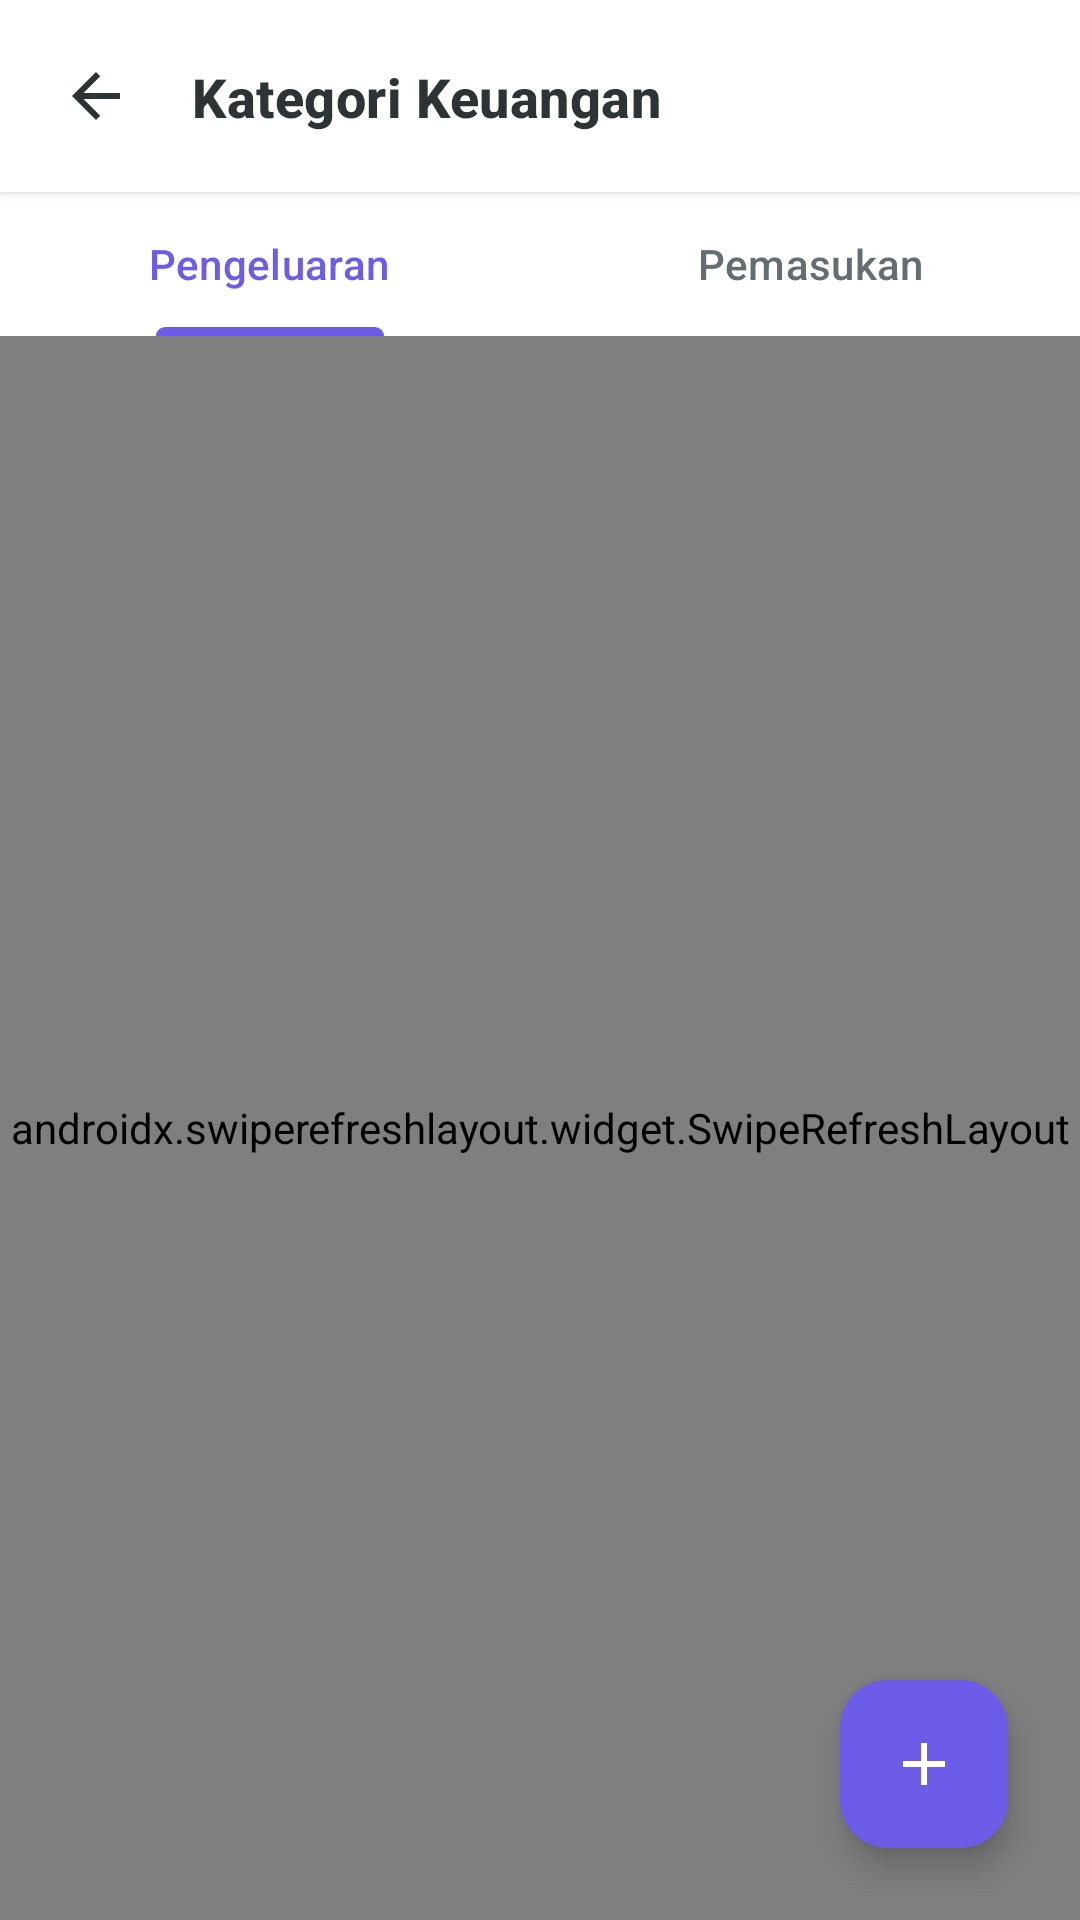

Reconstruct the res/layout file that produces this screen, plus the resources it refers to.
<!-- AndroidManifest.xml: application theme Theme.ArusKas -->
<!-- res/layout/activity_category.xml -->
<?xml version="1.0" encoding="utf-8"?>
<androidx.constraintlayout.widget.ConstraintLayout xmlns:android="http://schemas.android.com/apk/res/android"
    xmlns:app="http://schemas.android.com/apk/res-auto"
    xmlns:tools="http://schemas.android.com/tools"
    android:layout_width="match_parent"
    android:layout_height="match_parent"
    android:background="@color/colorBackground"
    tools:context=".activity.CategoryActivity">

    
    <androidx.constraintlayout.widget.ConstraintLayout
        android:id="@+id/layout_header"
        android:layout_width="match_parent"
        android:layout_height="64dp"
        android:background="@color/colorSurface"
        android:elevation="2dp"
        app:layout_constraintTop_toTopOf="parent">

        <ImageView
            android:id="@+id/btn_back"
            android:layout_width="48dp"
            android:layout_height="48dp"
            android:layout_marginStart="@dimen/space_s"
            android:background="?attr/selectableItemBackgroundBorderless"
            android:clickable="true"
            android:focusable="true"
            android:padding="12dp"
            android:src="@drawable/ic_back"
            app:layout_constraintBottom_toBottomOf="parent"
            app:layout_constraintStart_toStartOf="parent"
            app:layout_constraintTop_toTopOf="parent"
            android:contentDescription="Go Back" />

        <TextView
            android:id="@+id/text_title"
            style="@style/TextAppearance.ArusKas.Title"
            android:layout_width="wrap_content"
            android:layout_height="wrap_content"
            android:layout_marginStart="@dimen/space_s"
            android:text="Kategori Keuangan"
            app:layout_constraintBottom_toBottomOf="parent"
            app:layout_constraintStart_toEndOf="@id/btn_back"
            app:layout_constraintTop_toTopOf="parent" />

    </androidx.constraintlayout.widget.ConstraintLayout>

    
    <com.google.android.material.tabs.TabLayout
        android:id="@+id/tab_layout_type"
        android:layout_width="match_parent"
        android:layout_height="wrap_content"
        android:background="@color/colorSurface"
        app:tabIndicatorColor="@color/colorPrimary"
        app:tabSelectedTextColor="@color/colorPrimary"
        app:tabTextColor="@color/colorTextSecondary"
        app:tabRippleColor="?attr/colorControlHighlight"
        app:layout_constraintTop_toBottomOf="@id/layout_header">

        <com.google.android.material.tabs.TabItem
            android:layout_width="wrap_content"
            android:layout_height="wrap_content"
            android:text="Pengeluaran" />

        <com.google.android.material.tabs.TabItem
            android:layout_width="wrap_content"
            android:layout_height="wrap_content"
            android:text="Pemasukan" />

    </com.google.android.material.tabs.TabLayout>

    
    <androidx.swiperefreshlayout.widget.SwipeRefreshLayout
        android:id="@+id/swipe_refresh"
        android:layout_width="match_parent"
        android:layout_height="0dp"
        app:layout_constraintBottom_toBottomOf="parent"
        app:layout_constraintTop_toBottomOf="@id/tab_layout_type">

        <FrameLayout
            android:layout_width="match_parent"
            android:layout_height="match_parent">

            
            <androidx.recyclerview.widget.RecyclerView
                android:id="@+id/recycler_categories"
                android:layout_width="match_parent"
                android:layout_height="match_parent"
                android:clipToPadding="false"
                android:paddingTop="@dimen/space_s"
                android:paddingBottom="88dp"
                tools:listitem="@layout/item_category" />

            
            <include
                android:id="@+id/view_empty_state"
                layout="@layout/layout_empty_state"
                android:layout_width="match_parent"
                android:layout_height="match_parent" />

            
            <include
                android:id="@+id/view_error_state"
                layout="@layout/layout_error_state"
                android:layout_width="match_parent"
                android:layout_height="match_parent" />

        </FrameLayout>

    </androidx.swiperefreshlayout.widget.SwipeRefreshLayout>

    
    <com.google.android.material.floatingactionbutton.FloatingActionButton
        android:id="@+id/fab_add_category"
        android:layout_width="wrap_content"
        android:layout_height="wrap_content"
        android:layout_margin="@dimen/space_xl"
        android:backgroundTint="@color/colorPrimary"
        android:contentDescription="Add custom category"
        app:srcCompat="@drawable/ic_plus"
        app:tint="@color/white"
        app:elevation="@dimen/fab_elevation"
        app:layout_constraintBottom_toBottomOf="parent"
        app:layout_constraintEnd_toEndOf="parent" />

</androidx.constraintlayout.widget.ConstraintLayout>
<!-- res/layout/item_category.xml (included above) -->
<?xml version="1.0" encoding="utf-8"?>
<com.google.android.material.card.MaterialCardView xmlns:android="http://schemas.android.com/apk/res/android"
    xmlns:app="http://schemas.android.com/apk/res-auto"
    android:id="@+id/card_category"
    android:layout_width="match_parent"
    android:layout_height="wrap_content"
    android:layout_marginHorizontal="@dimen/space_l"
    android:layout_marginVertical="@dimen/space_s"
    app:cardCornerRadius="@dimen/card_corner_radius"
    app:cardElevation="@dimen/card_elevation"
    app:strokeColor="@color/colorBorder"
    app:strokeWidth="1dp"
    app:cardBackgroundColor="@color/colorSurface"
    android:clickable="true"
    android:focusable="true">

    <LinearLayout
        android:layout_width="match_parent"
        android:layout_height="wrap_content"
        android:gravity="center_vertical"
        android:orientation="horizontal"
        android:padding="@dimen/space_l">

        
        <FrameLayout
            android:id="@+id/view_badge_bg"
            android:layout_width="@dimen/badge_size"
            android:layout_height="@dimen/badge_size"
            android:background="@drawable/bg_badge_circle"
            android:backgroundTint="@color/colorPrimary">

            <ImageView
                android:id="@+id/img_category_icon"
                android:layout_width="22dp"
                android:layout_height="22dp"
                android:layout_gravity="center"
                android:src="@drawable/ic_category_other"
                android:contentDescription="Category Icon" />

        </FrameLayout>

        
        <LinearLayout
            android:layout_width="0dp"
            android:layout_height="wrap_content"
            android:layout_weight="1"
            android:layout_marginStart="@dimen/space_l"
            android:orientation="vertical">

            <TextView
                android:id="@+id/text_category_name"
                style="@style/TextAppearance.ArusKas.Title"
                android:textSize="16sp"
                android:layout_width="wrap_content"
                android:layout_height="wrap_content"
                android:text="Makanan" />

            <TextView
                android:id="@+id/text_category_type"
                style="@style/TextAppearance.ArusKas.Caption"
                android:layout_width="wrap_content"
                android:layout_height="wrap_content"
                android:layout_marginTop="2dp"
                android:text="Pengeluaran"
                android:textColor="@color/colorExpense" />

        </LinearLayout>

        
        <ImageView
            android:id="@+id/img_edit_button"
            android:layout_width="24dp"
            android:layout_height="24dp"
            android:padding="2dp"
            android:src="@drawable/ic_edit"
            android:contentDescription="Edit Category"
            app:tint="@color/colorTextSecondary" />

    </LinearLayout>

</com.google.android.material.card.MaterialCardView>
<!-- res/layout/layout_empty_state.xml (included above) -->
<?xml version="1.0" encoding="utf-8"?>
<LinearLayout xmlns:android="http://schemas.android.com/apk/res/android"
    android:id="@+id/layout_empty"
    android:layout_width="match_parent"
    android:layout_height="match_parent"
    android:gravity="center"
    android:orientation="vertical"
    android:padding="@dimen/space_xl"
    android:visibility="gone">

    <ImageView
        android:id="@+id/img_empty_illustration"
        android:layout_width="120dp"
        android:layout_height="120dp"
        android:layout_marginBottom="@dimen/space_l"
        android:src="@drawable/ic_empty_state_illustration"
        android:contentDescription="No data available" />

    <TextView
        android:id="@+id/text_empty_title"
        style="@style/TextAppearance.ArusKas.Title"
        android:layout_width="wrap_content"
        android:layout_height="wrap_content"
        android:layout_marginBottom="@dimen/space_s"
        android:text="Belum Ada Data"
        android:textAlignment="center" />

    <TextView
        android:id="@+id/text_empty_subtitle"
        style="@style/TextAppearance.ArusKas.Body"
        android:layout_width="wrap_content"
        android:layout_height="wrap_content"
        android:layout_marginBottom="@dimen/space_xl"
        android:text="Tambahkan item baru untuk mulai melacak keuangan Anda secara pintar."
        android:textAlignment="center" />

    <com.google.android.material.button.MaterialButton
        android:id="@+id/btn_empty_action"
        style="@style/Widget.Material3.Button"
        android:layout_width="wrap_content"
        android:layout_height="wrap_content"
        android:backgroundTint="@color/colorPrimary"
        android:textColor="@color/white"
        android:text="Tambah Baru"
        android:insetTop="0dp"
        android:insetBottom="0dp"
        app:cornerRadius="@dimen/button_corner_radius"
        xmlns:app="http://schemas.android.com/apk/res-auto" />

</LinearLayout>
<!-- res/layout/layout_error_state.xml (included above) -->
<?xml version="1.0" encoding="utf-8"?>
<LinearLayout xmlns:android="http://schemas.android.com/apk/res/android"
    android:id="@+id/layout_error"
    android:layout_width="match_parent"
    android:layout_height="match_parent"
    android:gravity="center"
    android:orientation="vertical"
    android:padding="@dimen/space_xl"
    android:visibility="gone">

    <ImageView
        android:id="@+id/img_error_illustration"
        android:layout_width="120dp"
        android:layout_height="120dp"
        android:layout_marginBottom="@dimen/space_l"
        android:src="@drawable/ic_error_state_illustration"
        android:contentDescription="Network error occurred" />

    <TextView
        android:id="@+id/text_error_title"
        style="@style/TextAppearance.ArusKas.Title"
        android:layout_width="wrap_content"
        android:layout_height="wrap_content"
        android:layout_marginBottom="@dimen/space_s"
        android:textColor="@color/colorExpense"
        android:text="Gagal Memuat Data"
        android:textAlignment="center" />

    <TextView
        android:id="@+id/text_error_message"
        style="@style/TextAppearance.ArusKas.Body"
        android:layout_width="wrap_content"
        android:layout_height="wrap_content"
        android:layout_marginBottom="@dimen/space_xl"
        android:text="Terjadi kesalahan jaringan. Periksa koneksi internet Anda dan coba lagi."
        android:textAlignment="center" />

    <com.google.android.material.button.MaterialButton
        android:id="@+id/btn_error_retry"
        style="@style/Widget.Material3.Button"
        android:layout_width="wrap_content"
        android:layout_height="wrap_content"
        android:backgroundTint="@color/colorPrimary"
        android:textColor="@color/white"
        android:text="Coba Lagi"
        android:insetTop="0dp"
        android:insetBottom="0dp"
        app:cornerRadius="@dimen/button_corner_radius"
        xmlns:app="http://schemas.android.com/apk/res-auto" />

</LinearLayout>
<!-- resources referenced by this layout -->
<resources>
  <color name="colorBackground">#FAFAFA</color>
  <color name="colorBorder">#DFE6E9</color>
  <color name="colorExpense">#E74C3C</color>
  <color name="colorPrimary">#6C5CE7</color>
  <color name="colorSurface">#FFFFFF</color>
  <color name="colorTextSecondary">#636E72</color>
  <color name="white">#FFFFFF</color>
  <dimen name="badge_size">40dp</dimen>
  <dimen name="button_corner_radius">12dp</dimen>
  <dimen name="card_corner_radius">16dp</dimen>
  <dimen name="card_elevation">3dp</dimen>
  <dimen name="fab_elevation">6dp</dimen>
  <dimen name="space_l">16dp</dimen>
  <dimen name="space_s">8dp</dimen>
  <dimen name="space_xl">24dp</dimen>
  <!-- drawable ic_back (drawable) -->
  <?xml version="1.0" encoding="utf-8"?>
  <vector xmlns:android="http://schemas.android.com/apk/res/android"
      android:width="24dp"
      android:height="24dp"
      android:viewportWidth="24"
      android:viewportHeight="24">
      <path
          android:fillColor="@color/colorTextPrimary"
          android:pathData="M20,11H7.83l5.59,-5.59L12,4l-8,8l8,8l1.41,-1.41L7.83,13H20V11z"/>
  </vector>
  <!-- drawable ic_edit (drawable) -->
  <?xml version="1.0" encoding="utf-8"?>
  <vector xmlns:android="http://schemas.android.com/apk/res/android"
      android:width="24dp"
      android:height="24dp"
      android:viewportWidth="24"
      android:viewportHeight="24">
      <path
          android:fillColor="@color/colorTextSecondary"
          android:pathData="M3,17.25V21h3.75L17.81,9.94l-3.75,-3.75L3,17.25zM20.71,7.04c0.39,-0.39 0.39,-1.02 0,-1.41l-2.34,-2.34c-0.39,-0.39 -1.02,-0.39 -1.41,0l-1.83,1.83 3.75,3.75 1.83,-1.83z"/>
  </vector>
  <!-- drawable ic_plus (drawable) -->
  <?xml version="1.0" encoding="utf-8"?>
  <vector xmlns:android="http://schemas.android.com/apk/res/android"
      android:width="24dp"
      android:height="24dp"
      android:viewportWidth="24"
      android:viewportHeight="24">
      <path
          android:fillColor="@color/white"
          android:pathData="M19,13h-6v6h-2v-6H5v-2h6V5h2v6h6V13z"/>
  </vector>
  <style name="TextAppearance.ArusKas.Body" parent="TextAppearance.Material3.BodyMedium">
          <item name="android:textSize">14sp</item>
          <item name="android:textColor">@color/colorTextSecondary</item>
      </style>
  <style name="TextAppearance.ArusKas.Caption" parent="TextAppearance.Material3.BodySmall">
          <item name="android:textSize">12sp</item>
          <item name="android:textColor">@color/colorTextSecondary</item>
      </style>
  <style name="TextAppearance.ArusKas.Title" parent="TextAppearance.Material3.TitleMedium">
          <item name="android:textSize">18sp</item>
          <item name="android:textStyle">bold</item>
          <item name="android:textColor">@color/colorTextPrimary</item>
      </style>
  <style name="Theme.ArusKas" parent="Base.Theme.ArusKas" />
  <color name="colorTextPrimary">#2D3436</color>
  <color name="colorPrimaryDark">#341F97</color>
  <color name="colorAccent">#A29BFE</color>
  <style name="Theme.ArusKas.BottomSheetDialog" parent="ThemeOverlay.Material3.BottomSheetDialog">
          <item name="bottomSheetStyle">@style/CustomBottomSheetStyle</item>
      </style>
  <style name="CustomBottomSheetStyle" parent="Widget.Material3.BottomSheet">
          <item name="shapeAppearanceOverlay">@style/RoundedShapeAppearanceBottomSheet</item>
          <item name="backgroundTint">@color/colorSurface</item>
      </style>
  <style name="RoundedShapeAppearanceBottomSheet" parent="">
          <item name="cornerSizeTopLeft">@dimen/card_corner_radius</item>
          <item name="cornerSizeTopRight">@dimen/card_corner_radius</item>
          <item name="cornerSizeBottomLeft">0dp</item>
          <item name="cornerSizeBottomRight">0dp</item>
      </style>
</resources>
